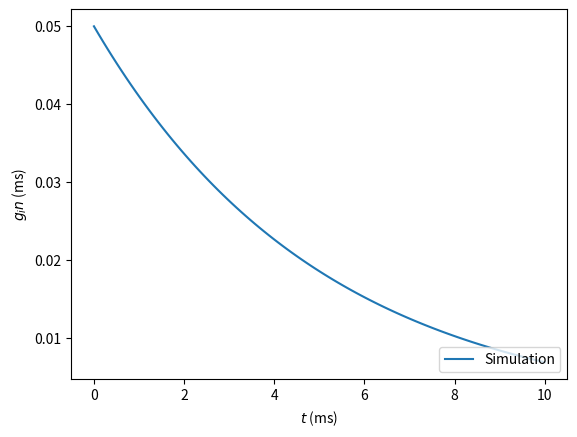

Here is the Python script that generated this plot:
import numpy as np
import matplotlib.pyplot as plt

###Initialisation
tau_ex = 5
tau_in = 5 

###Time variables
deltat = 0.1
duree = 10
t = np.linspace (0, duree, int(duree//deltat))

###g_ex and g_in arrays
g_ex = np.zeros( len(t) )
g_ex[0]= 0.015
g_in = np.zeros( len(t) )
g_in[0]=0.05

###g_ex and g_in propagation
for k in range(int(duree//deltat)-1):
    g_ex[k+1]= g_ex[k] + deltat*(-g_ex[k]/tau_ex)
    
for k in range(int(duree//deltat)-1):
    g_in[k+1]= g_in[k] + deltat*(-g_in[k]/tau_in)


###Visualisation
plt.plot(t, g_in, label = 'Simulation')

plt.xlabel('$t$ (ms)')
plt.ylabel('$g_in$ (ms)')

plt.legend(loc = 4)

plt.show()